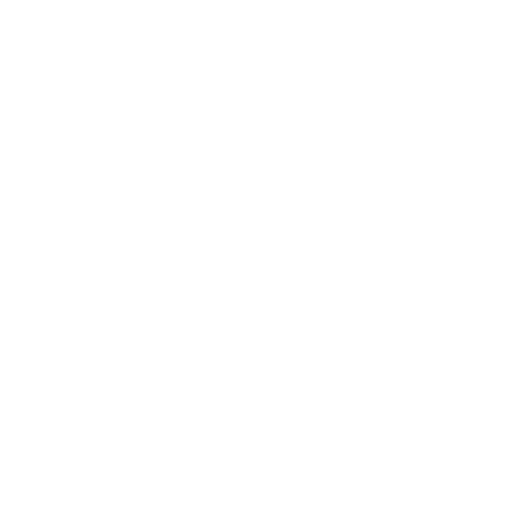
t = 0.00 s
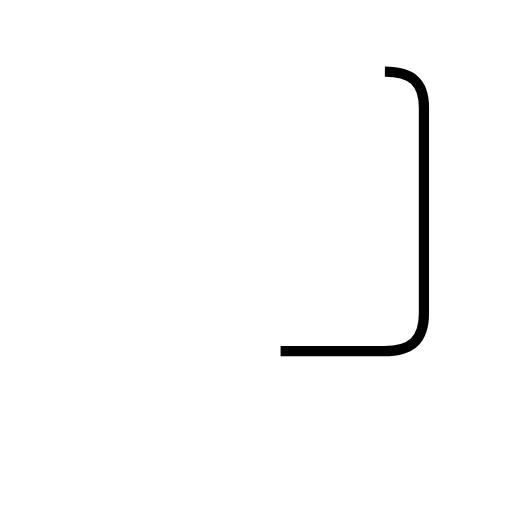
t = 1.27 s
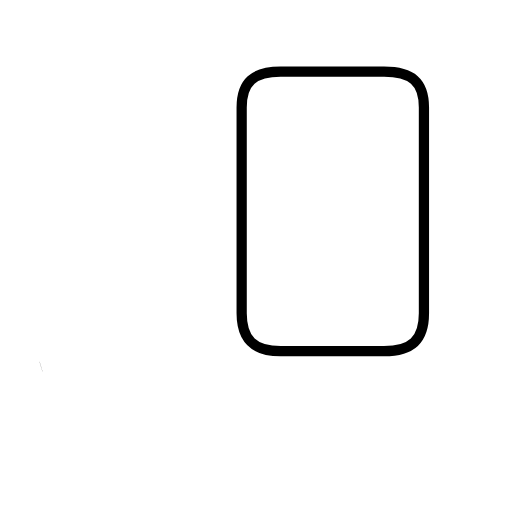
t = 2.55 s
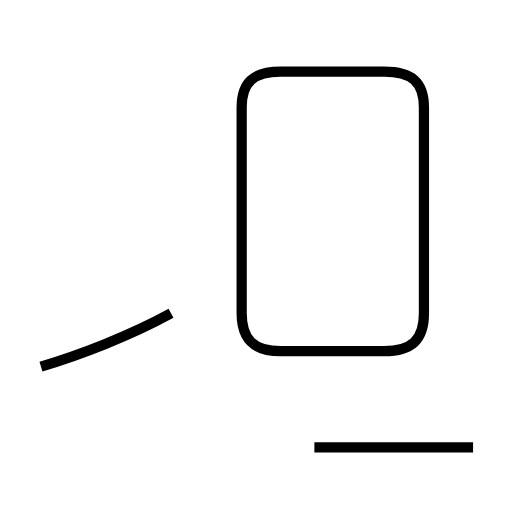
t = 3.42 s
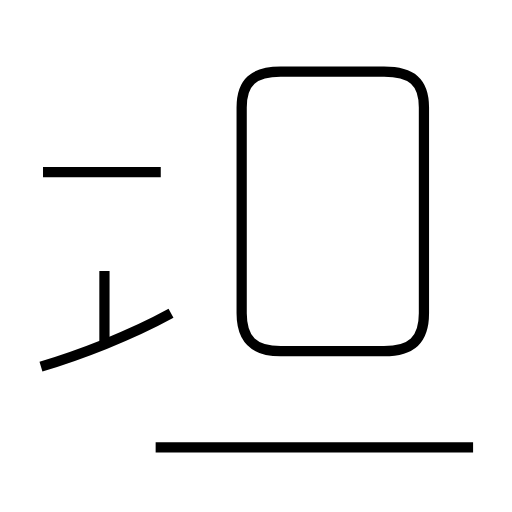
t = 4.45 s
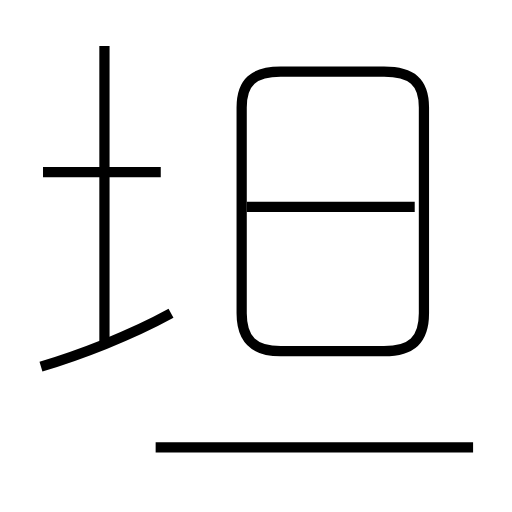
t = 5.60 s

The animated SVG that drew these frames (rendered in a browser with its animation timeline set to each time). Animation: 6 SMIL elements (animate=6); one cycle of 5.60 s.

<?xml version='1.0' encoding='utf-8'?>
<svg viewBox="0.0 -6.0 50.0 50.0" version="1.1" xmlns="http://www.w3.org/2000/svg"><rect x="-1000" y="-1000" width="2000" height="2000" stroke="white" fill="white" /><g style="fill:none;stroke:#000000;stroke-width:1"><path d="M 27.4 -9.7 L 37.5 -9.7 C 40.2 -9.7 41.4 -10.8 41.4 -13.4 L 41.4 -33.5 C 41.4 -36.0 40.2 -37.0 37.5 -37.0 L 27.4 -37.0 C 24.8 -37.0 23.6 -36.0 23.6 -33.5 L 23.6 -13.4 C 23.6 -10.8 24.8 -9.7 27.4 -9.7 Z " transform="translate(0.0 38.0)" stroke-dasharray="84.82076578985223" stroke-dashoffset="84.82076578985223"><animate attributeName="stroke-dashoffset" from="84.82076578985223" to="0" dur="2.544622973695567s" begin="0s" fill="freeze" /></path><path d="M 4.0 -8.2 C 7.7 -9.3 12.7 -11.2 16.7 -13.4 " transform="translate(0.0 38.0)" stroke-dasharray="13.746621897855198" stroke-dashoffset="13.746621897855198"><animate attributeName="stroke-dashoffset" from="13.746621897855198" to="0" dur="0.4123986569356559s" begin="2.544622973695567s" fill="freeze" /></path><path d="M 46.2 -0.3 L 15.2 -0.3 " transform="translate(0.0 38.0)" stroke-dasharray="31.000000000000004" stroke-dashoffset="31.000000000000004"><animate attributeName="stroke-dashoffset" from="31.000000000000004" to="0" dur="0.93s" begin="2.957021630631223s" fill="freeze" /></path><path d="M 15.7 -27.2 L 4.2 -27.2 " transform="translate(0.0 38.0)" stroke-dasharray="11.5" stroke-dashoffset="11.5"><animate attributeName="stroke-dashoffset" from="11.5" to="0" dur="0.345s" begin="3.887021630631223s" fill="freeze" /></path><path d="M 10.2 -10.2 L 10.2 -39.5 " transform="translate(0.0 38.0)" stroke-dasharray="29.3" stroke-dashoffset="29.3"><animate attributeName="stroke-dashoffset" from="29.3" to="0" dur="0.879s" begin="4.232021630631223s" fill="freeze" /></path><path d="M 40.5 -23.8 L 24.1 -23.8" transform="translate(0.0 38.0)" stroke-dasharray="16.4" stroke-dashoffset="16.4"><animate attributeName="stroke-dashoffset" from="16.4" to="0" dur="0.49199999999999994s" begin="5.111021630631223s" fill="freeze" /></path></g></svg>
